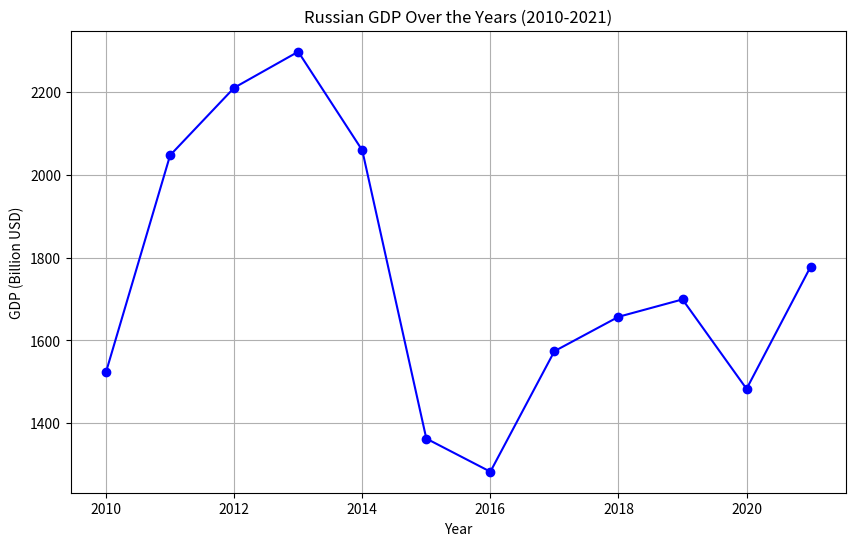

Generate this figure with matplotlib:
import matplotlib.pyplot as plt
import pandas as pd

# Sample GDP data for Russia (in billion USD)
years = [2010, 2011, 2012, 2013, 2014, 2015, 2016, 2017, 2018, 2019, 2020, 2021]
gdp = [1524, 2047, 2210, 2297, 2059, 1363, 1283, 1574, 1657, 1699, 1483, 1778]

# Create a DataFrame
data = pd.DataFrame({'Year': years, 'GDP (Billion USD)': gdp})

# Plot the data
plt.figure(figsize=(10, 6))
plt.plot(data['Year'], data['GDP (Billion USD)'], marker='o', linestyle='-', color='b')
plt.title('Russian GDP Over the Years (2010-2021)')
plt.xlabel('Year')
plt.ylabel('GDP (Billion USD)')
plt.grid(True)
plt.show()